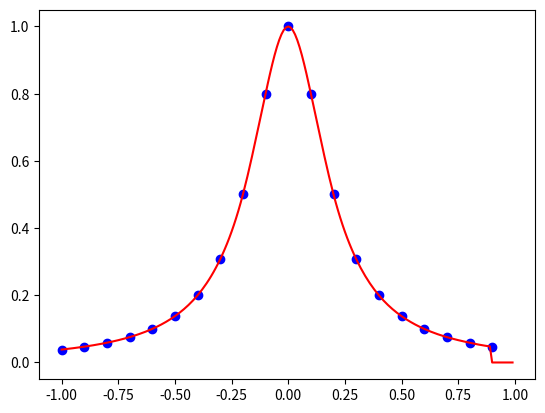

The script that saved this image:
#三次样条

import numpy as np
import numpy.linalg as nlg
import matplotlib.pyplot as plt
import sympy as py
import math
def get_h(n,x_set=[]):
    set_save_h=[]
    for i in range(n-1):
        h=x_set[i+1]-x_set[i]
        set_save_h.append(h)
    return set_save_h

def get_M(f_0,f_n,n,x_set=[],y_set=[],h=[]):
    set_save_miu=[]
    set_save_lambda=[]
    set_save_d=[]
    set_save_f=[]
    
    for i in range(n-1):
        f=(y_set[i+1]-y_set[i])/h[i]
        set_save_f.append(f)
        
    d0=6*(set_save_f[0]-f_0)/h[0]
    set_save_d.append(d0)
    
    for j in range(1,n-1):
        miu=h[j-1]/(h[j-1]+h[j])
        lambdai=h[j]/(h[j-1]+h[j])
        d=6*(set_save_f[j]-set_save_f[j-1])/(h[j]+h[j-1])
        set_save_miu.append(miu)
        set_save_lambda.append(lambdai)
        set_save_d.append(d)
        
    dn=6*(f_n-set_save_f[n-2])/h[n-2]
    set_save_d.append(dn)
    
    I=np.zeros((n,n))
    I[0,0]=2
    I[0,1]=1
    for m in range(1,n-1):
        for k in range(n-1):
            if (k+1)==m:
                I[m,k]=set_save_miu[m-1]
                I[m,k+1]=2
                I[m,k+2]=set_save_lambda[m-1]
    I[n-1,n-2]=1
    I[n-1,n-1]=2
    print(I)
    I1=nlg.inv(I)
    print(I1)
    M=np.zeros((n,1))
    D=[set_save_d]
    D1=np.transpose(D)
    print(D1)
    M=np.dot(I1,D1)
    print(M)
    return M

def get_s(n,M=[],x_set=[],y_set=[],h=[]):
    def S(Px):
        ff1=0
        for j in range(n-1):
            s_x=M[j]*(x_set[j+1]-Px)**3/(6*h[j])+M[j+1]*(Px-x_set[j])**3/(6*h[j])+(y_set[j]-M[j]*h[j]**2/6)*(x_set[j+1]-Px)/h[j]+(y_set[j+1]-M[j+1]*h[j]**2/6)*(Px-x_set[j])/h[j]
            ff1=ff1+(Px>=x[j] and Px<x[j+1])*s_x
        return ff1
    return S

if __name__ == '__main__':
    x=[i/10 for i in range(-10,10)]
    y=[1/(1+25*p**2) for p in x]
    s1=0.0740
    sn=-0.0740
    u=len(x)
    print(u)
    h=get_h(u,x)
    print(h)
    M=get_M(s1,sn,u,x,y,h)
    print(M)
    SX=get_s(u,M,x,y,h)
   # x=py.symbols('x')
    SX(0.2800)
    print(SX(0.2800))
    x1=[i/100.00 for i in range(-100,100)]
    print(x1)
    
    #x1=[0.26,0.27,0.28,0.3,0.4,0.5,0.6]
    y1=[SX(i) for i in x1]

    plt.figure("spline")
    ax1 = plt.subplot(111)
    plt.sca(ax1)
    plt.plot(x, y, linestyle = ' ', marker='o', color='b')
    plt.plot(x1, y1, linestyle = '-', color='r')
    plt.show()

xx=np.zeros(6)
y2=np.zeros(6)
y3=np.zeros(6)
def fun(x):
    return 1/(1+25*x*x)

for i in range(1,6):
    xx[i]=-1+math.pi/12*i
    y2[i]=SX(xx[i])
    y3[i]=fun(xx[i])
